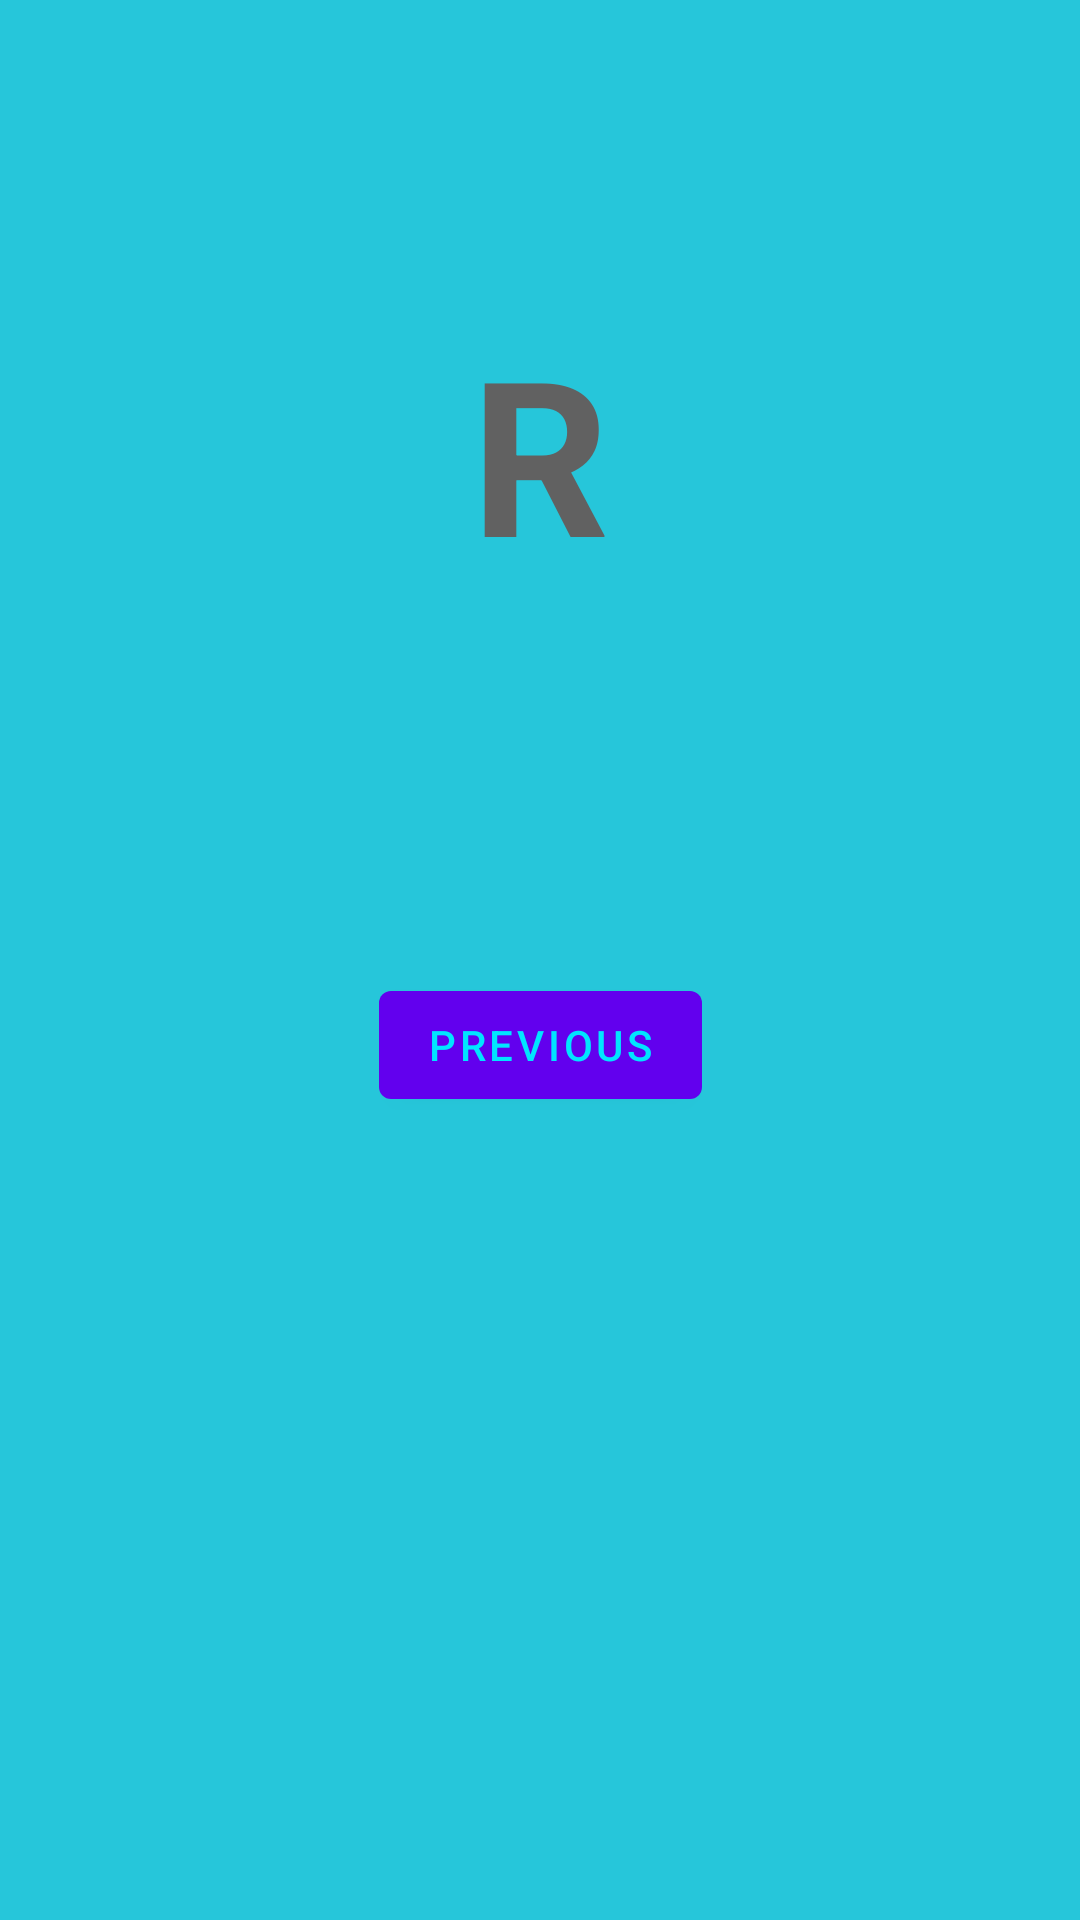

Write the Android layout XML for this screen, with the resource values it uses.
<!-- AndroidManifest.xml: application theme Theme.Ha_remote -->
<!-- res/layout/fragment_second.xml -->
<?xml version="1.0" encoding="utf-8"?>
<androidx.constraintlayout.widget.ConstraintLayout xmlns:android="http://schemas.android.com/apk/res/android"
    xmlns:app="http://schemas.android.com/apk/res-auto"
    xmlns:tools="http://schemas.android.com/tools"
    android:layout_width="match_parent"
    android:layout_height="match_parent"
    android:background="@color/screenBackground2"
    tools:context="com.ha_remote.client.SecondFragment">

    <TextView
        android:id="@+id/textview_header"
        android:layout_width="wrap_content"
        android:layout_height="wrap_content"
        android:layout_marginStart="24dp"
        android:layout_marginTop="24dp"
        android:layout_marginEnd="24dp"
        android:textColor="@color/colorPrimaryDark"
        android:textSize="24sp"
        app:layout_constraintEnd_toEndOf="parent"
        app:layout_constraintStart_toStartOf="parent"
        app:layout_constraintTop_toTopOf="parent" />

    <Button
        android:id="@+id/button_second"
        android:layout_width="wrap_content"
        android:layout_height="wrap_content"
        android:text="@string/previous"
        android:textColor="#00E5FF"
        app:layout_constraintBottom_toBottomOf="parent"
        app:layout_constraintEnd_toEndOf="parent"
        app:layout_constraintStart_toStartOf="parent"
        app:layout_constraintTop_toBottomOf="@id/textview_header" />

    <TextView
        android:id="@+id/textview_random"
        android:layout_width="wrap_content"
        android:layout_height="wrap_content"
        android:text="@string/textview_second_fragment_random_text"
        android:textColor="#616161"
        android:textSize="72sp"
        android:textStyle="bold"
        app:layout_constraintBottom_toTopOf="@+id/button_second"
        app:layout_constraintEnd_toEndOf="parent"
        app:layout_constraintStart_toStartOf="parent"
        app:layout_constraintTop_toBottomOf="@+id/textview_header"
        app:layout_constraintTop_toTopOf="parent"
        app:layout_constraintVertical_bias="0.45"
        tools:text="R" />
</androidx.constraintlayout.widget.ConstraintLayout>
<!-- resources referenced by this layout -->
<resources>
  <color name="colorPrimaryDark">#FF000000</color>
  <color name="screenBackground2">#26C6DA</color>
  <string name="previous">Previous</string>
  <string name="textview_second_fragment_random_text">R</string>
  <style name="Theme.Ha_remote" parent="Theme.MaterialComponents.DayNight.DarkActionBar">
          
          <item name="colorPrimary">@color/purple_500</item>
          <item name="colorPrimaryVariant">@color/purple_700</item>
          <item name="colorOnPrimary">@color/white</item>
          
          <item name="colorSecondary">@color/teal_200</item>
          <item name="colorSecondaryVariant">@color/teal_700</item>
          <item name="colorOnSecondary">@color/black</item>
          
          <item name="android:statusBarColor">?attr/colorPrimaryVariant</item>
          
      </style>
  <color name="purple_500">#FF6200EE</color>
  <color name="purple_700">#FF3700B3</color>
  <color name="white">#FFFFFFFF</color>
  <color name="teal_200">#FF03DAC5</color>
  <color name="teal_700">#FF018786</color>
  <color name="black">#FF000000</color>
</resources>
